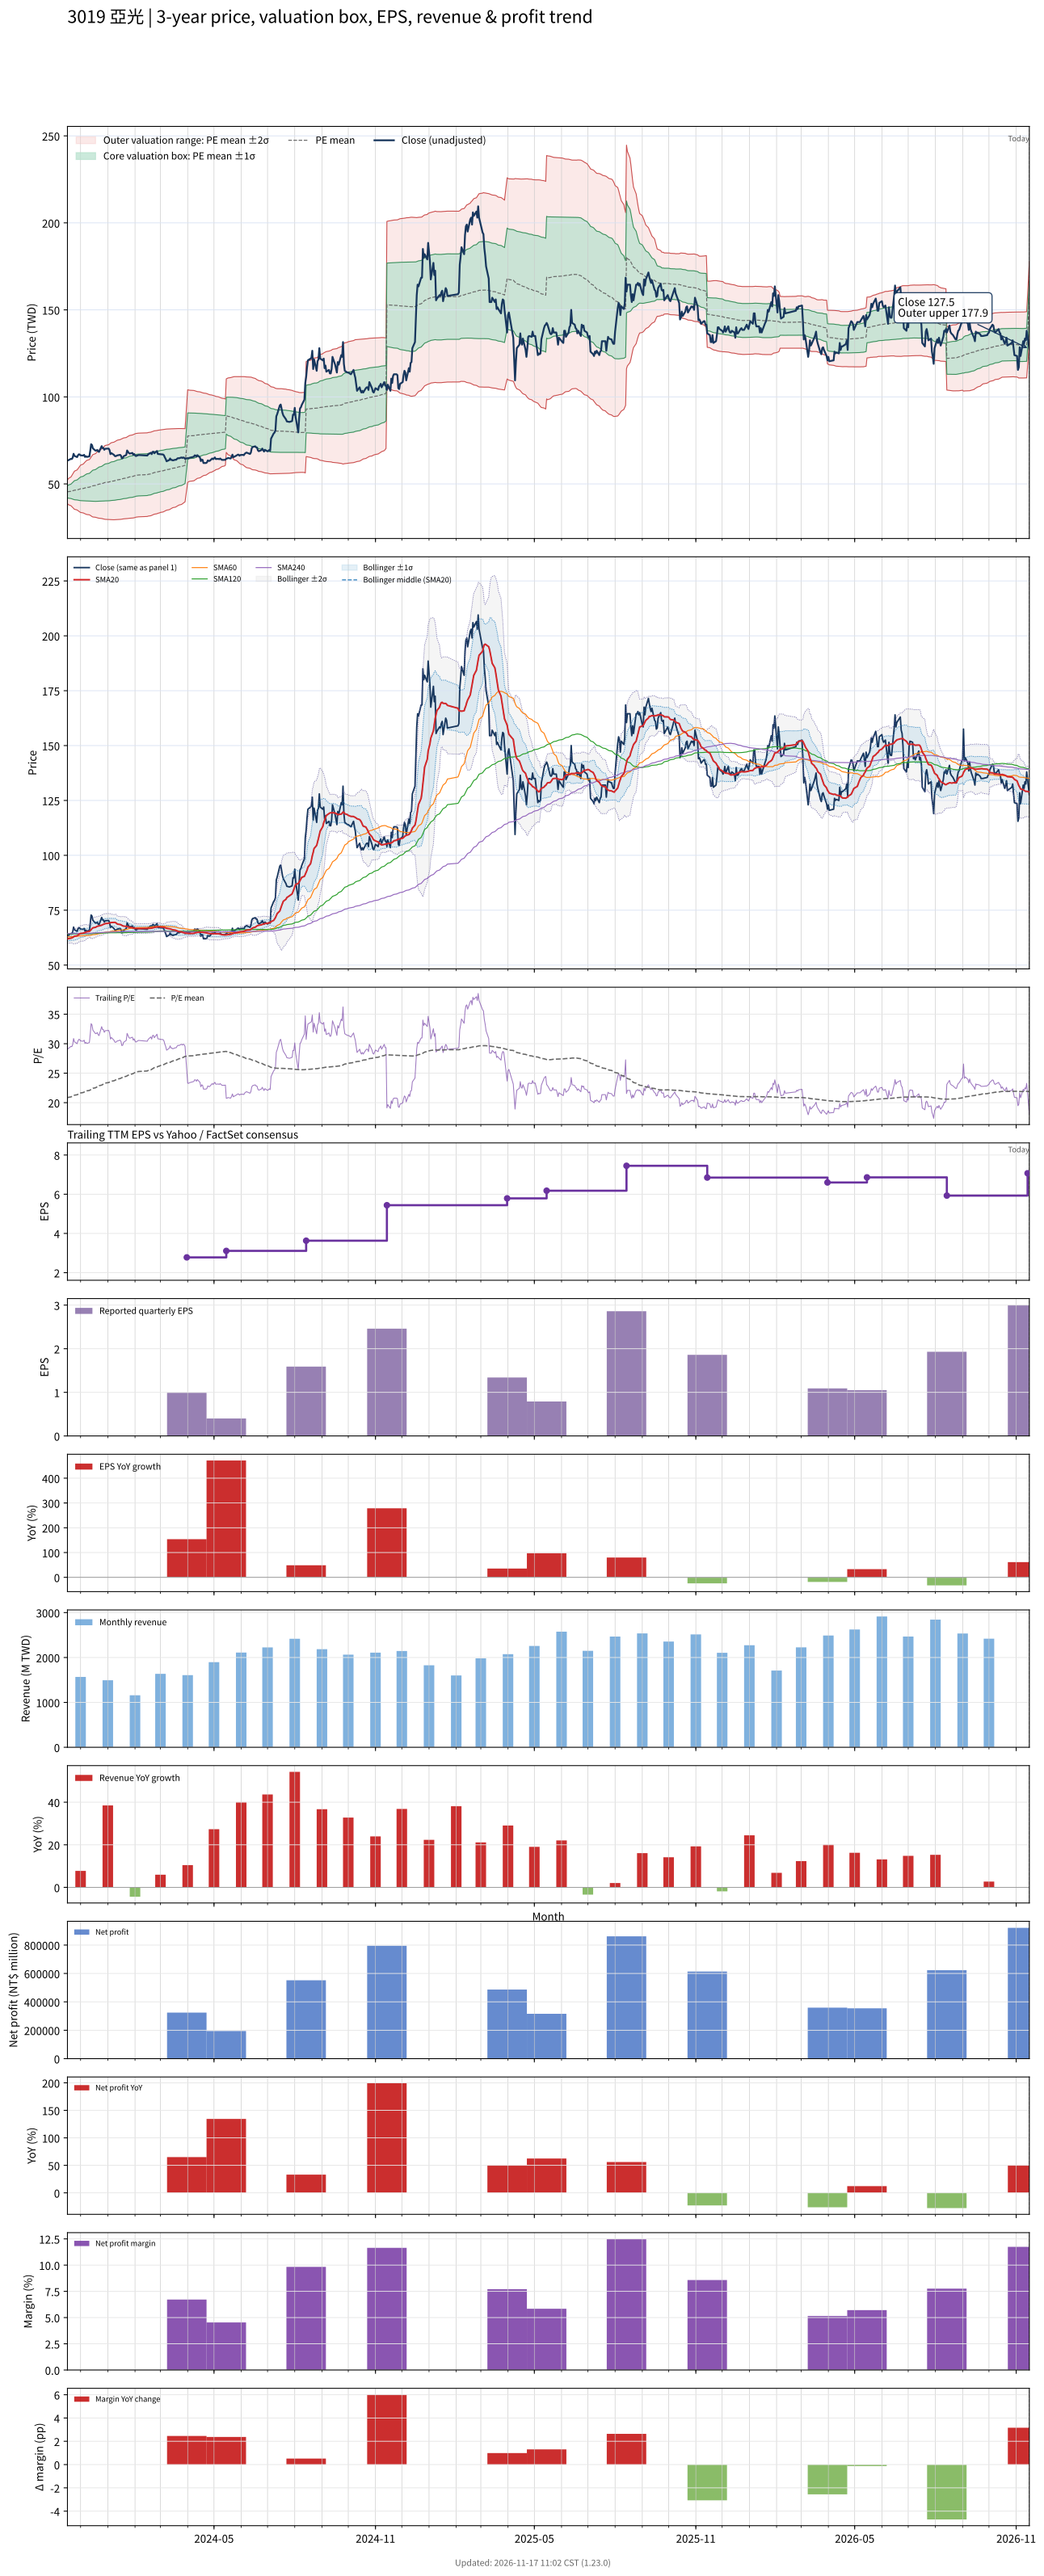

Source data for this figure (header and first rows):
# chart-version: skill-stock-dynamic-val…
date, close, available_date, period_end, eps, ttm_eps, pe, pe_mean, pe_std, price_m2, price_m1, price_mean, price_p1, price_p2, forward_eps, forward_pe, forward_pe_mean, forward_pe_std, forward_price_m2, forward_price_m1, forward_price_mean, forward_price_p1, forward_price_p2, sma20
2023-11-16, 63.4, 2023-11-14, 2023-09-30, 0.65, 2.18, 29.08, 20.83, 1.543, 38.69, 42.05, 45.42, 48.78, 52.14, , , , , , , , , , 61.93
2023-11-17, 63.6, 2023-11-14, 2023-09-30, 0.65, 2.18, 29.17, 20.9, 1.72, 38.07, 41.82, 45.57, 49.32, 53.07, , , , , , , , , , 62.06
2023-11-20, 64.4, 2023-11-14, 2023-09-30, 0.65, 2.18, 29.54, 20.98, 1.892, 37.48, 41.6, 45.73, 49.85, 53.98, , , , , , , , , , 62.25
2023-11-21, 64.3, 2023-11-14, 2023-09-30, 0.65, 2.18, 29.5, 21.05, 2.046, 36.96, 41.42, 45.88, 50.34, 54.8, , , , , , , , , , 62.41
2023-11-22, 65.1, 2023-11-14, 2023-09-30, 0.65, 2.18, 29.86, 21.12, 2.199, 36.45, 41.25, 46.04, 50.83, 55.63, , , , , , , , , , 62.57
2023-11-23, 67.3, 2023-11-14, 2023-09-30, 0.65, 2.18, 30.87, 21.2, 2.372, 35.87, 41.04, 46.21, 51.38, 56.56, , , , , , , , , , 62.89
2023-11-24, 66.1, 2023-11-14, 2023-09-30, 0.65, 2.18, 30.32, 21.27, 2.514, 35.41, 40.89, 46.37, 51.85, 57.33, , , , , , , , , , 63.15
2023-11-27, 65.4, 2023-11-14, 2023-09-30, 0.65, 2.18, 30, 21.34, 2.637, 35.03, 40.78, 46.53, 52.27, 58.02, , , , , , , , , , 63.34
2023-11-28, 66.4, 2023-11-14, 2023-09-30, 0.65, 2.18, 30.46, 21.42, 2.765, 34.63, 40.66, 46.69, 52.71, 58.74, , , , , , , , , , 63.63
2023-11-29, 67, 2023-11-14, 2023-09-30, 0.65, 2.18, 30.73, 21.49, 2.893, 34.24, 40.55, 46.86, 53.16, 59.47, , , , , , , , , , 63.95
2023-11-30, 66.9, 2023-11-14, 2023-09-30, 0.65, 2.18, 30.69, 21.57, 3.012, 33.89, 40.46, 47.02, 53.59, 60.16, , , , , , , , , , 64.22
2023-12-01, 66.4, 2023-11-14, 2023-09-30, 0.65, 2.18, 30.46, 21.65, 3.119, 33.59, 40.39, 47.19, 53.99, 60.79, , , , , , , , , , 64.4
2023-12-04, 66.3, 2023-11-14, 2023-09-30, 0.65, 2.18, 30.41, 21.72, 3.22, 33.32, 40.34, 47.36, 54.38, 61.4, , , , , , , , , , 64.55
2023-12-05, 66.7, 2023-11-14, 2023-09-30, 0.65, 2.18, 30.6, 21.8, 3.32, 33.05, 40.29, 47.53, 54.76, 62, , , , , , , , , , 64.73
2023-12-06, 65.5, 2023-11-14, 2023-09-30, 0.65, 2.18, 30.05, 21.87, 3.404, 32.84, 40.26, 47.68, 55.1, 62.52, , , , , , , , , , 64.84
2023-12-07, 65.9, 2023-11-14, 2023-09-30, 0.65, 2.18, 30.23, 21.94, 3.489, 32.62, 40.22, 47.83, 55.43, 63.04, , , , , , , , , , 65.02
2023-12-08, 65.5, 2023-11-14, 2023-09-30, 0.65, 2.18, 30.05, 22, 3.566, 32.42, 40.19, 47.97, 55.74, 63.52, , , , , , , , , , 65.19
2023-12-11, 65.8, 2023-11-14, 2023-09-30, 0.65, 2.18, 30.18, 22.07, 3.643, 32.23, 40.17, 48.12, 56.06, 64, , , , , , , , , , 65.36
2023-12-12, 69, 2023-11-14, 2023-09-30, 0.65, 2.18, 31.65, 22.15, 3.747, 31.96, 40.13, 48.29, 56.46, 64.63, , , , , , , , , , 65.7
2023-12-13, 72.8, 2023-11-14, 2023-09-30, 0.65, 2.18, 33.39, 22.25, 3.884, 31.57, 40.04, 48.51, 56.98, 65.44, , , , , , , , , , 66.19
2023-12-14, 72.3, 2023-11-14, 2023-09-30, 0.65, 2.18, 33.17, 22.35, 4.01, 31.23, 39.98, 48.72, 57.46, 66.2, , , , , , , , , , 66.64
2023-12-15, 70.4, 2023-11-14, 2023-09-30, 0.65, 2.18, 32.29, 22.44, 4.11, 30.99, 39.95, 48.91, 57.87, 66.83, , , , , , , , , , 66.97
2023-12-18, 69.1, 2023-11-14, 2023-09-30, 0.65, 2.18, 31.7, 22.53, 4.193, 30.83, 39.97, 49.11, 58.25, 67.39, , , , , , , , , , 67.21
2023-12-19, 69.2, 2023-11-14, 2023-09-30, 0.65, 2.18, 31.74, 22.62, 4.275, 30.67, 39.99, 49.3, 58.62, 67.94, , , , , , , , , , 67.45
2023-12-20, 69.5, 2023-11-14, 2023-09-30, 0.65, 2.18, 31.88, 22.7, 4.356, 30.5, 40, 49.49, 58.99, 68.49, , , , , , , , , , 67.67
2023-12-21, 68.7, 2023-11-14, 2023-09-30, 0.65, 2.18, 31.51, 22.79, 4.426, 30.39, 40.04, 49.69, 59.34, 68.99, , , , , , , , , , 67.75
2023-12-22, 68.4, 2023-11-14, 2023-09-30, 0.65, 2.18, 31.38, 22.88, 4.492, 30.29, 40.09, 49.88, 59.67, 69.46, , , , , , , , , , 67.86
2023-12-25, 71.7, 2023-11-14, 2023-09-30, 0.65, 2.18, 32.89, 22.98, 4.581, 30.12, 40.1, 50.09, 60.07, 70.06, , , , , , , , , , 68.17
2023-12-26, 70.6, 2023-11-14, 2023-09-30, 0.65, 2.18, 32.39, 23.07, 4.658, 29.98, 40.13, 50.29, 60.44, 70.6, , , , , , , , , , 68.39
2023-12-27, 70.6, 2023-11-14, 2023-09-30, 0.65, 2.18, 32.39, 23.15, 4.734, 29.83, 40.15, 50.48, 60.8, 71.12, , , , , , , , , , 68.56
2023-12-28, 69.6, 2023-11-14, 2023-09-30, 0.65, 2.18, 31.93, 23.24, 4.8, 29.73, 40.2, 50.66, 61.12, 71.59, , , , , , , , , , 68.7
2023-12-29, 70.2, 2023-11-14, 2023-09-30, 0.65, 2.18, 32.2, 23.32, 4.867, 29.63, 40.24, 50.85, 61.46, 72.07, , , , , , , , , , 68.89
2024-01-02, 70.3, 2023-11-14, 2023-09-30, 0.65, 2.18, 32.25, 23.41, 4.933, 29.52, 40.28, 51.03, 61.79, 72.54, , , , , , , , , , 69.09
2024-01-03, 69.4, 2023-11-14, 2023-09-30, 0.65, 2.18, 31.83, 23.49, 4.991, 29.45, 40.33, 51.21, 62.09, 72.97, , , , , , , , , , 69.22
2024-01-04, 67.1, 2023-11-14, 2023-09-30, 0.65, 2.18, 30.78, 23.56, 5.033, 29.42, 40.4, 51.37, 62.34, 73.31, , , , , , , , , , 69.31
2024-01-05, 67.7, 2023-11-14, 2023-09-30, 0.65, 2.18, 31.06, 23.64, 5.077, 29.4, 40.47, 51.53, 62.6, 73.67, , , , , , , , , , 69.39
2024-01-08, 66.7, 2023-11-14, 2023-09-30, 0.65, 2.18, 30.6, 23.71, 5.114, 29.39, 40.54, 51.69, 62.84, 73.99, , , , , , , , , , 69.45
2024-01-09, 66, 2023-11-14, 2023-09-30, 0.65, 2.18, 30.28, 23.78, 5.145, 29.42, 40.63, 51.85, 63.07, 74.28, , , , , , , , , , 69.47
2024-01-10, 65.9, 2023-11-14, 2023-09-30, 0.65, 2.18, 30.23, 23.86, 5.174, 29.45, 40.73, 52.01, 63.29, 74.57, , , , , , , , , , 69.31
2024-01-11, 66.2, 2023-11-14, 2023-09-30, 0.65, 2.18, 30.37, 23.93, 5.204, 29.48, 40.82, 52.17, 63.51, 74.86, , , , , , , , , , 68.98
2024-01-12, 66.4, 2023-11-14, 2023-09-30, 0.65, 2.18, 30.46, 24.01, 5.232, 29.52, 40.93, 52.33, 63.74, 75.15, , , , , , , , , , 68.69
2024-01-15, 66.7, 2023-11-14, 2023-09-30, 0.65, 2.18, 30.6, 24.09, 5.259, 29.58, 41.04, 52.51, 63.97, 75.44, , , , , , , , , , 68.5
2024-01-16, 66.2, 2023-11-14, 2023-09-30, 0.65, 2.18, 30.37, 24.16, 5.283, 29.64, 41.16, 52.68, 64.19, 75.71, , , , , , , , , , 68.36
2024-01-17, 64.7, 2023-11-14, 2023-09-30, 0.65, 2.18, 29.68, 24.24, 5.298, 29.74, 41.29, 52.84, 64.39, 75.94, , , , , , , , , , 68.13
2024-01-18, 64.8, 2023-11-14, 2023-09-30, 0.65, 2.18, 29.72, 24.31, 5.313, 29.83, 41.41, 52.99, 64.58, 76.16, , , , , , , , , , 67.89
2024-01-19, 65.9, 2023-11-14, 2023-09-30, 0.65, 2.18, 30.23, 24.39, 5.332, 29.91, 41.54, 53.16, 64.78, 76.41, , , , , , , , , , 67.75
2024-01-22, 66.6, 2023-11-14, 2023-09-30, 0.65, 2.18, 30.55, 24.47, 5.351, 30.01, 41.67, 53.34, 65, 76.67, , , , , , , , , , 67.67
2024-01-23, 69.2, 2023-11-14, 2023-09-30, 0.65, 2.18, 31.74, 24.56, 5.382, 30.07, 41.8, 53.53, 65.27, 77, , , , , , , , , , 67.54
2024-01-24, 68.4, 2023-11-14, 2023-09-30, 0.65, 2.18, 31.38, 24.64, 5.41, 30.13, 41.92, 53.72, 65.51, 77.3, , , , , , , , , , 67.43
2024-01-25, 67.7, 2023-11-14, 2023-09-30, 0.65, 2.18, 31.06, 24.72, 5.432, 30.21, 42.05, 53.89, 65.74, 77.58, , , , , , , , , , 67.28
2024-01-26, 67.4, 2023-11-14, 2023-09-30, 0.65, 2.18, 30.92, 24.8, 5.455, 30.27, 42.16, 54.06, 65.95, 77.84, , , , , , , , , , 67.17
2024-01-29, 67.8, 2023-11-14, 2023-09-30, 0.65, 2.18, 31.1, 24.87, 5.478, 30.34, 42.28, 54.23, 66.17, 78.11, , , , , , , , , , 67.06
2024-01-30, 66.7, 2023-11-14, 2023-09-30, 0.65, 2.18, 30.6, 24.95, 5.495, 30.43, 42.41, 54.39, 66.37, 78.35, , , , , , , , , , 66.88
2024-01-31, 67.2, 2023-11-14, 2023-09-30, 0.65, 2.18, 30.83, 25.03, 5.509, 30.55, 42.56, 54.57, 66.58, 78.59, , , , , , , , , , 66.77
2024-02-01, 66.4, 2023-11-14, 2023-09-30, 0.65, 2.18, 30.46, 25.11, 5.519, 30.67, 42.71, 54.74, 66.77, 78.8, , , , , , , , , , 66.73
2024-02-02, 66, 2023-11-14, 2023-09-30, 0.65, 2.18, 30.28, 25.2, 5.516, 30.88, 42.9, 54.93, 66.95, 78.98, , , , , , , , , , 66.64
2024-02-05, 66.6, 2023-11-14, 2023-09-30, 0.65, 2.18, 30.55, 25.29, 5.515, 31.08, 43.1, 55.12, 67.15, 79.17, , , , , , , , , , 66.64
2024-02-15, 66.3, 2023-11-14, 2023-09-30, 0.65, 2.18, 30.41, 25.38, 5.511, 31.29, 43.3, 55.32, 67.33, 79.35, , , , , , , , , , 66.66
2024-02-16, 67, 2023-11-14, 2023-09-30, 0.65, 2.18, 30.73, 25.47, 5.51, 31.49, 43.5, 55.51, 67.53, 79.54, , , , , , , , , , 66.71
... 667 more rows
